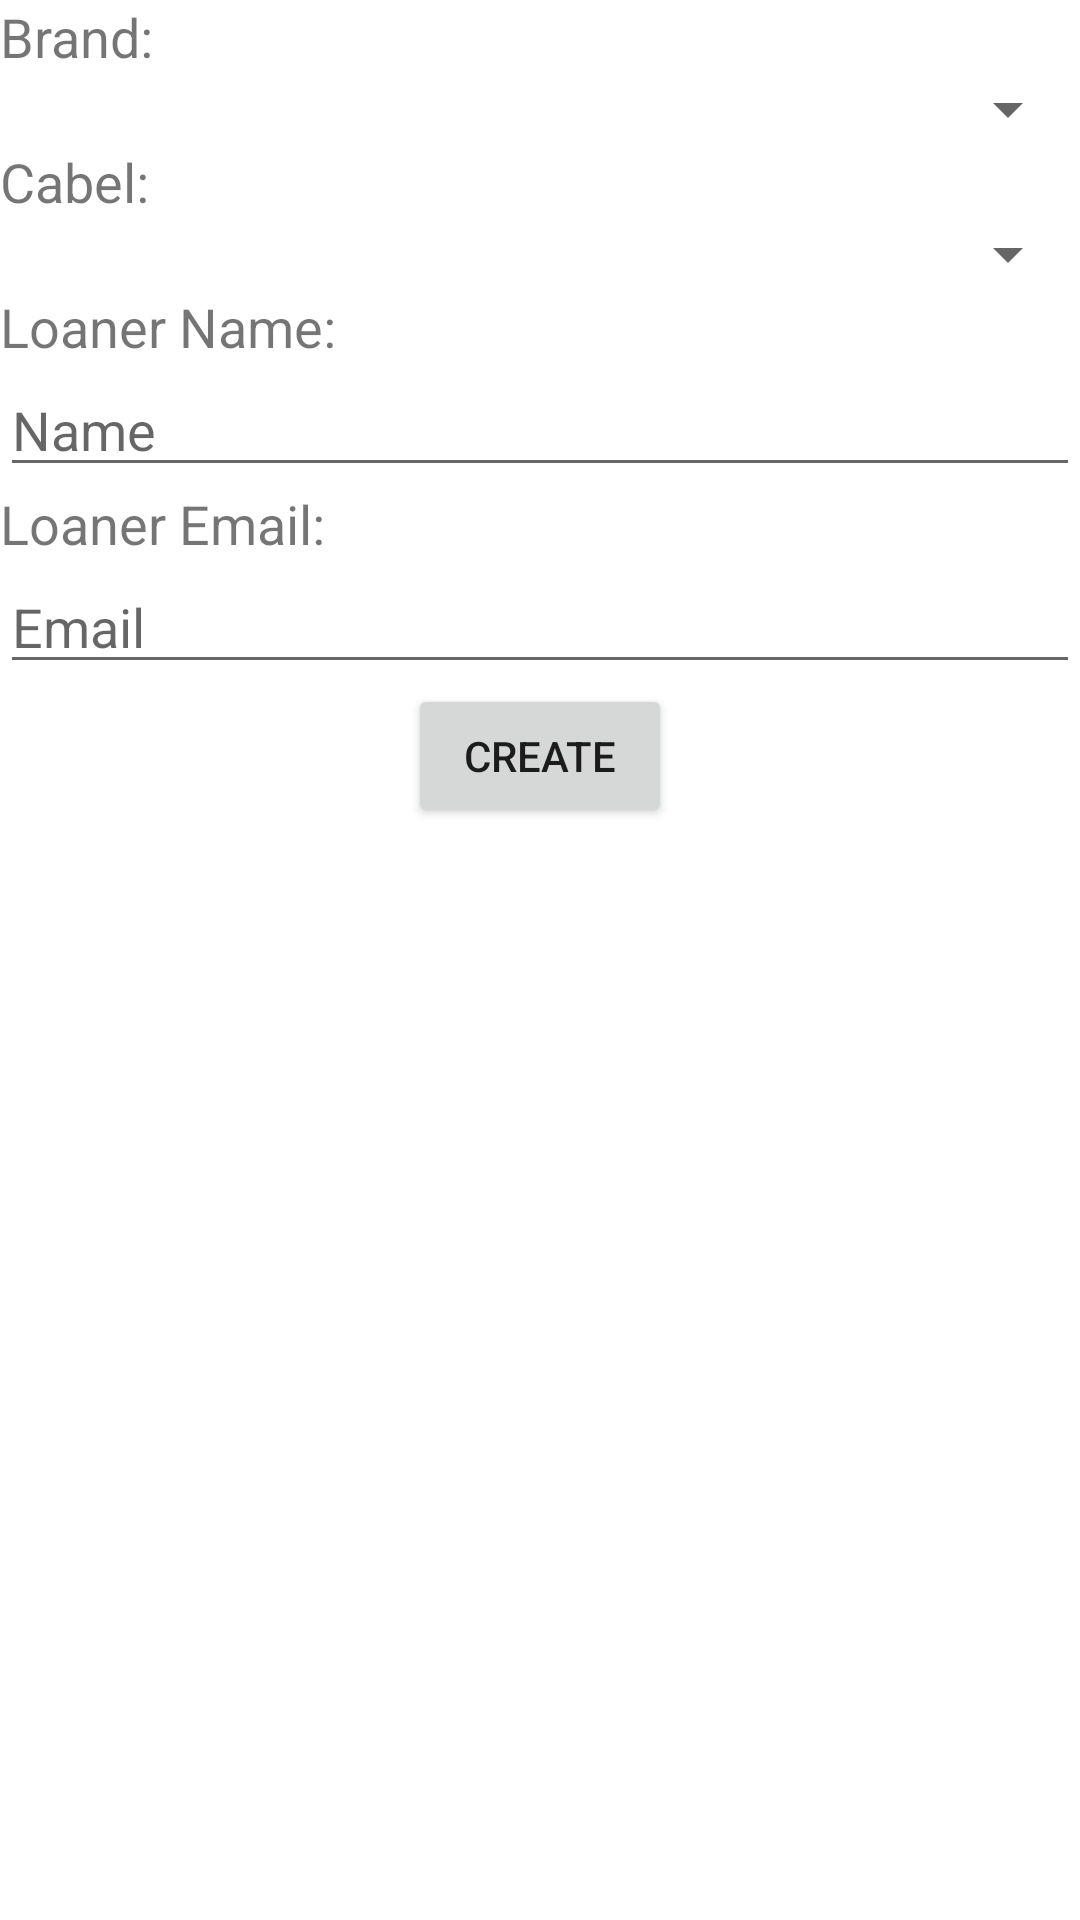

Reconstruct the res/layout file that produces this screen, plus the resources it refers to.
<!-- AndroidManifest.xml: application theme Theme.LoanManagementApp -->
<!-- res/layout/activity_user_screen.xml -->
<?xml version="1.0" encoding="utf-8"?>
<LinearLayout xmlns:android="http://schemas.android.com/apk/res/android"
    xmlns:app="http://schemas.android.com/apk/res-auto"
    xmlns:tools="http://schemas.android.com/tools"
    android:id="@+id/main"
    android:layout_width="match_parent"
    android:layout_height="match_parent"
    android:orientation="vertical"
    tools:context=".StartScreen">
    <TextView
        android:layout_width="match_parent"
        android:layout_height="wrap_content"
        android:id="@+id/brandTextView"
        android:text="@string/brand"
        android:textSize="18sp"
        />
    <Spinner
        android:layout_width="match_parent"
        android:layout_height="wrap_content"
        android:id="@+id/brandSpinner"
        />
    <TextView
        android:layout_width="match_parent"
        android:layout_height="wrap_content"
        android:id="@+id/cabelTextView"
        android:text="@string/cabel"
        android:textSize="18sp"
        />

    <Spinner
        android:layout_width="match_parent"
        android:layout_height="wrap_content"
        android:id="@+id/cabelSpinner"
        />
    <TextView
        android:layout_width="match_parent"
        android:layout_height="wrap_content"
        android:id="@+id/loanNameTextView"
        android:text="@string/loaner_nameTextView"
        android:textSize="18sp"
        />
    <EditText
        android:layout_width="match_parent"
        android:layout_height="wrap_content"
        android:id="@+id/loanNameEditText"
        android:hint="@string/name"
        />
    <TextView
        android:layout_width="match_parent"
        android:layout_height="wrap_content"
        android:id="@+id/loanEmailTextView"
        android:text="@string/loaner_email"
        android:textSize="18sp"
        />
    <EditText
        android:layout_width="match_parent"
        android:layout_height="wrap_content"
        android:id="@+id/loanEmailEditText"
        android:hint="@string/email"
        />
    <Button
        android:layout_width="wrap_content"
        android:layout_height="wrap_content"
        android:layout_gravity="center"
        android:id="@+id/createLoan"
        android:text="@string/create"/>

</LinearLayout>
<!-- resources referenced by this layout -->
<resources>
  <string name="brand">Brand:</string>
  <string name="cabel">Cabel:</string>
  <string name="create">Create</string>
  <string name="email">Email</string>
  <string name="loaner_email">Loaner Email:</string>
  <string name="loaner_nameTextView">Loaner Name:</string>
  <string name="name">Name</string>
  <style name="Theme.LoanManagementApp" parent="Theme.MaterialComponents.DayNight.NoActionBar">
          
          <item name="colorPrimary">@color/purple_500</item>
          <item name="colorPrimaryVariant">@color/purple_700</item>
          <item name="colorOnPrimary">@color/white</item>
          
          <item name="colorSecondary">@color/teal_200</item>
          <item name="colorSecondaryVariant">@color/teal_700</item>
          <item name="colorOnSecondary">@color/black</item>
          
          <item name="android:statusBarColor">?attr/colorPrimaryVariant</item>
          
      </style>
  <!-- not gathered from this repository: default colours our renderer supplied (Android Studio template values) -->
  <color name="purple_500">#FF6200EE</color>
  <color name="purple_700">#FF3700B3</color>
  <color name="teal_200">#FF03DAC5</color>
  <color name="teal_700">#FF018786</color>
  <color name="black">#FF000000</color>
  <color name="white">#FFFFFFFF</color>
</resources>
